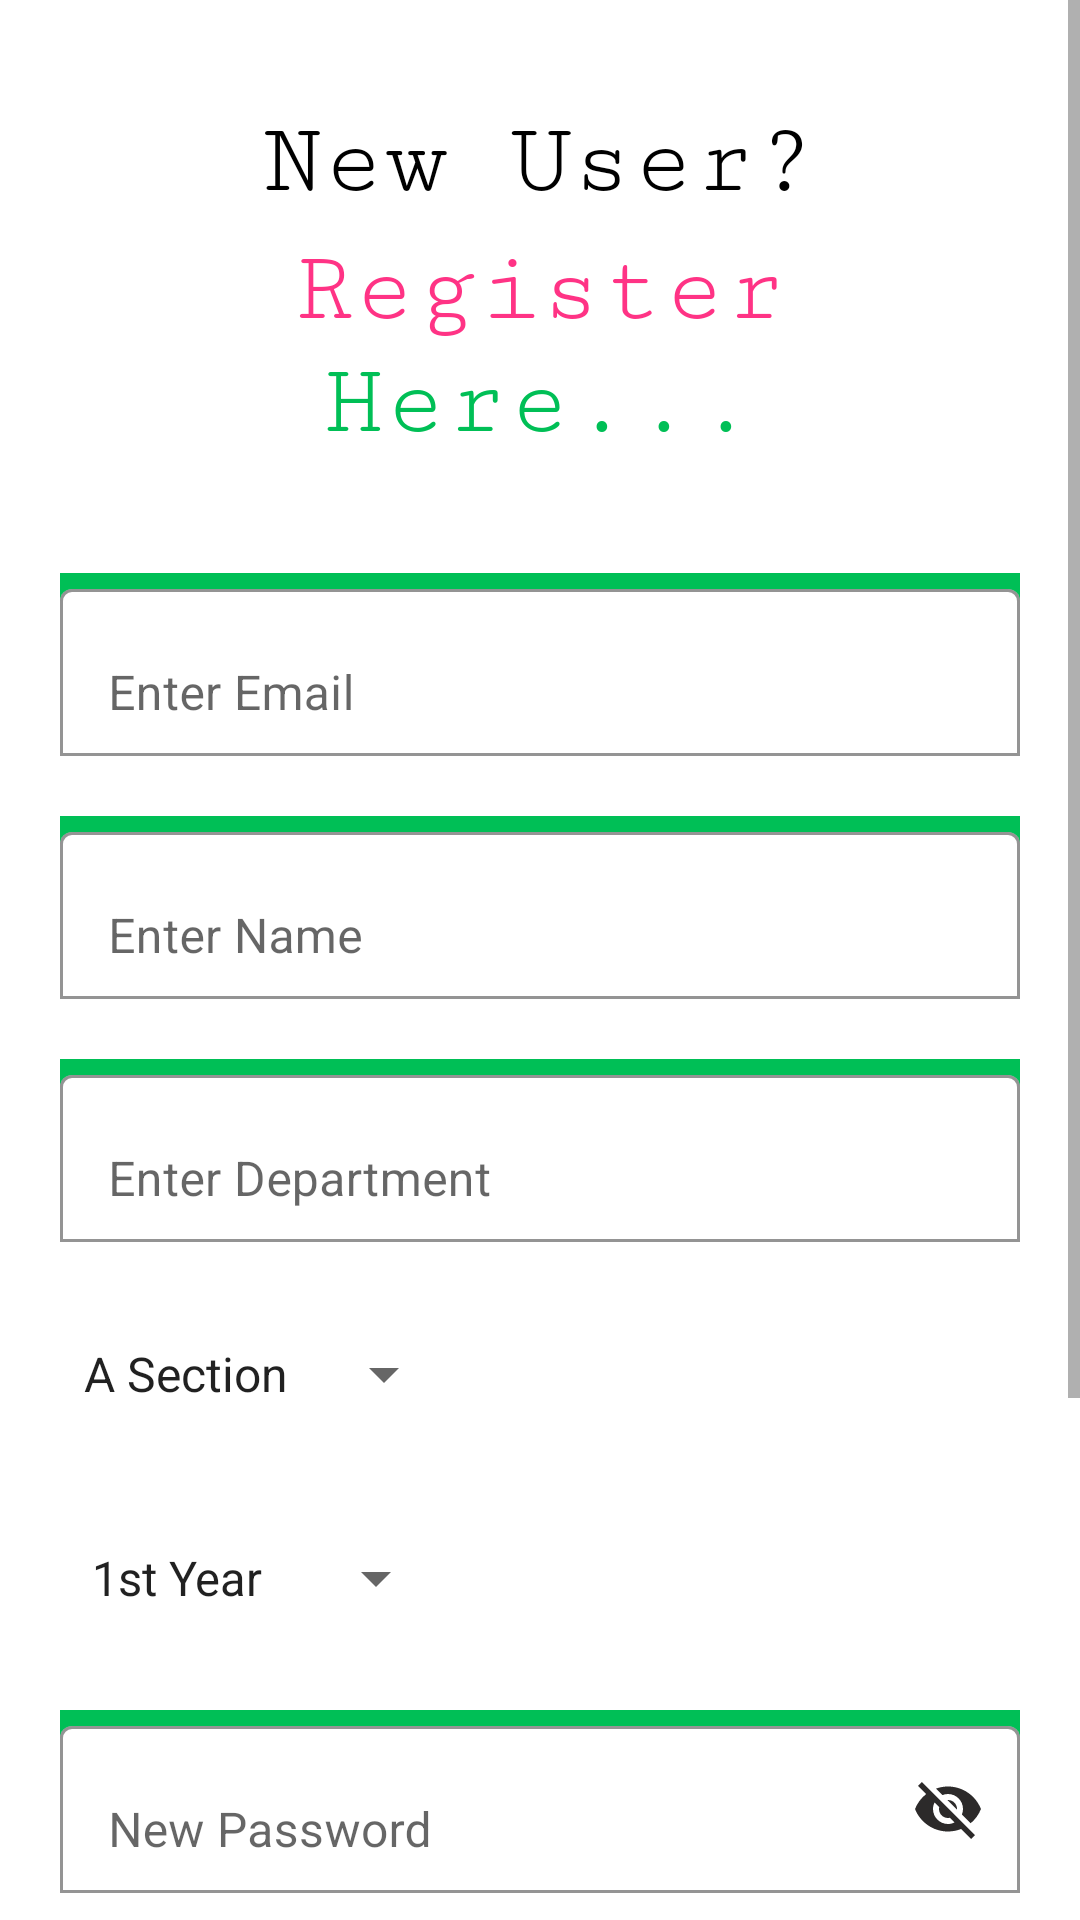

Here is an Android app screen rendered from its layout file. Give the layout XML and the strings, colors and styles it references.
<!-- AndroidManifest.xml: application theme Theme.TheNewCollege -->
<!-- res/layout/activity_student_registration.xml -->
<?xml version="1.0" encoding="utf-8"?>
<ScrollView

    xmlns:android="http://schemas.android.com/apk/res/android"
    xmlns:app="http://schemas.android.com/apk/res-auto"
    xmlns:tools="http://schemas.android.com/tools"
    android:layout_width="match_parent"
    android:layout_height="match_parent"
    android:fillViewport="true"
    tools:ignore="SpeakableTextPresentCheck"
    tools:layout_editor_absoluteX="1dp"
    tools:layout_editor_absoluteY="1dp">

    <androidx.constraintlayout.widget.ConstraintLayout
        android:layout_width="match_parent"
        android:layout_height="wrap_content"
        tools:context=".StudentRegistration">


        <TextView
            android:id="@+id/textView11"
            android:layout_width="wrap_content"
            android:layout_height="wrap_content"
            android:layout_marginStart="100dp"
            android:layout_marginTop="35dp"
            android:layout_marginEnd="100dp"
            android:fontFamily="serif-monospace"
            android:shadowColor="@color/black"
            android:shadowDy="5"
            android:text="New User?"
            android:textAlignment="center"
            android:textAllCaps="false"
            android:textColor="@color/black"
            android:textSize="34dp"
            app:layout_constraintEnd_toEndOf="parent"
            app:layout_constraintStart_toStartOf="parent"
            app:layout_constraintTop_toTopOf="parent" />

        <TextView
            android:id="@+id/textView12"
            android:layout_width="wrap_content"
            android:layout_height="wrap_content"
            android:layout_marginTop="5dp"
            android:fontFamily="serif-monospace"
            android:shadowColor="@color/black"
            android:shadowDy="5"
            android:text="Register"
            android:textColor="#FF3385"
            android:textSize="34dp"
            app:layout_constraintEnd_toEndOf="@+id/textView11"
            app:layout_constraintStart_toStartOf="@+id/textView11"
            app:layout_constraintTop_toBottomOf="@+id/textView11" />

        <TextView
            android:id="@+id/textView13"
            android:layout_width="wrap_content"
            android:layout_height="wrap_content"
            android:fontFamily="serif-monospace"
            android:shadowColor="@color/black"
            android:shadowDy="5"
            android:text="Here..."
            android:textColor="#00BF56"
            android:textSize="34dp"
            android:visibility="visible"
            app:layout_constraintEnd_toEndOf="@+id/textView12"
            app:layout_constraintStart_toStartOf="@+id/textView12"
            app:layout_constraintTop_toBottomOf="@+id/textView12" />

        <Button
            android:id="@+id/btnregisteruser"
            android:layout_width="wrap_content"
            android:layout_height="wrap_content"
            android:layout_marginStart="40dp"
            android:layout_marginTop="100dp"
            android:layout_marginEnd="40dp"
            android:layout_marginBottom="100dp"
            android:backgroundTint="@android:color/holo_orange_light"
            android:fontFamily="sans-serif"
            android:text="Register User"
            android:textAllCaps="true"
            android:textColor="@color/black"
            app:cornerRadius="10dp"
            app:layout_constraintBottom_toBottomOf="parent"
            app:layout_constraintEnd_toEndOf="parent"
            app:layout_constraintStart_toStartOf="parent"
            app:layout_constraintTop_toBottomOf="@+id/tinewpassword" />

        <com.google.android.material.textfield.TextInputLayout
            android:id="@+id/tidepartment"
            android:layout_width="0dp"
            android:layout_height="wrap_content"
            android:layout_marginStart="20dp"
            android:layout_marginTop="20dp"
            android:layout_marginEnd="20dp"
            android:background="#00BF56"
            android:hint="Enter Department"
            app:boxBackgroundColor="@color/white"
            app:boxBackgroundMode="outline"
            app:boxStrokeColor="@color/black"
            app:hintTextColor="#000000"
            app:layout_constraintEnd_toEndOf="parent"
            app:layout_constraintHorizontal_bias="0.0"
            app:layout_constraintStart_toStartOf="parent"
            app:layout_constraintTop_toBottomOf="@+id/tiname">

            <com.google.android.material.textfield.TextInputEditText
                android:id="@+id/etdepartment"
                android:layout_width="match_parent"
                android:layout_height="wrap_content"
                android:textColor="#000000" />

        </com.google.android.material.textfield.TextInputLayout>

        <Spinner
            android:id="@+id/spnrsection"
            android:layout_width="wrap_content"
            android:layout_height="wrap_content"
            android:layout_marginStart="20dp"
            android:layout_marginTop="20dp"
            android:contentDescription="@string/appbar_scrolling_view_behavior"
            android:drawSelectorOnTop="true"
            android:entries="@array/SpinnerSection"
            android:minHeight="48dp"
            android:spinnerMode="dropdown"
            app:layout_constraintStart_toStartOf="parent"
            app:layout_constraintTop_toBottomOf="@+id/tidepartment" />

        <com.google.android.material.textfield.TextInputLayout
            android:id="@+id/tiname"
            android:layout_width="0dp"
            android:layout_height="wrap_content"
            android:layout_marginStart="20dp"
            android:layout_marginTop="20dp"
            android:layout_marginEnd="20dp"
            android:background="#00BF56"
            android:hint="Enter Name"
            app:boxBackgroundColor="@color/white"
            app:boxBackgroundMode="outline"
            app:boxStrokeColor="@color/black"
            app:hintTextColor="#000000"
            app:layout_constraintEnd_toEndOf="parent"
            app:layout_constraintHorizontal_bias="0.0"
            app:layout_constraintStart_toStartOf="parent"
            app:layout_constraintTop_toBottomOf="@+id/tiregemail">

            <com.google.android.material.textfield.TextInputEditText
                android:id="@+id/etnewname"
                android:layout_width="match_parent"
                android:layout_height="wrap_content"
                android:textColor="#000000" />
        </com.google.android.material.textfield.TextInputLayout>

        <Spinner
            android:id="@+id/spnrYear"
            android:layout_width="wrap_content"
            android:layout_height="wrap_content"
            android:layout_marginTop="20dp"
            android:contentDescription="@string/appbar_scrolling_view_behavior"
            android:drawSelectorOnTop="true"
            android:entries="@array/SpinnerYear"
            android:minHeight="48dp"
            android:spinnerMode="dropdown"
            app:layout_constraintEnd_toEndOf="@+id/spnrsection"
            app:layout_constraintStart_toStartOf="@+id/spnrsection"
            app:layout_constraintTop_toBottomOf="@+id/spnrsection" />

        <com.google.android.material.textfield.TextInputLayout
            android:id="@+id/tinewpassword"
            android:layout_width="0dp"
            android:layout_height="wrap_content"
            android:layout_marginStart="20dp"
            android:layout_marginTop="20dp"
            android:layout_marginEnd="20dp"
            android:background="#00BF56"
            android:hint="New Password"
            app:boxBackgroundColor="@color/white"
            app:boxBackgroundMode="outline"
            app:boxStrokeColor="@color/black"
            app:hintTextColor="#000000"
            app:layout_constraintEnd_toEndOf="parent"
            app:layout_constraintStart_toStartOf="parent"
            app:layout_constraintTop_toBottomOf="@+id/spnrYear"
            app:passwordToggleEnabled="true"
            app:passwordToggleTint="#2C2A2A">

            <com.google.android.material.textfield.TextInputEditText
                android:id="@+id/etnewpass"
                android:layout_width="match_parent"
                android:layout_height="wrap_content"
                android:textColor="#000000"
                tools:layout_editor_absoluteX="-154dp"
                tools:layout_editor_absoluteY="706dp" />
        </com.google.android.material.textfield.TextInputLayout>

        <com.google.android.material.textfield.TextInputLayout
            android:id="@+id/tiregemail"
            android:layout_width="0dp"
            android:layout_height="wrap_content"
            android:layout_marginStart="20dp"
            android:layout_marginTop="38dp"
            android:layout_marginEnd="20dp"
            android:background="#00BF56"
            android:hint="Enter Email"
            app:boxBackgroundColor="@color/white"
            app:boxBackgroundMode="outline"
            app:boxStrokeColor="@color/black"
            app:hintTextColor="#000000"
            app:layout_constraintEnd_toEndOf="parent"
            app:layout_constraintHorizontal_bias="0.0"
            app:layout_constraintStart_toStartOf="parent"
            app:layout_constraintTop_toBottomOf="@+id/textView13">

            <com.google.android.material.textfield.TextInputEditText
                android:id="@+id/etnewmail"
                android:layout_width="match_parent"
                android:layout_height="wrap_content"
                android:textColor="#000000" />
        </com.google.android.material.textfield.TextInputLayout>

        <ProgressBar
            android:id="@+id/progressBar"
            style="?android:attr/progressBarStyle"
            android:layout_width="wrap_content"
            android:layout_height="wrap_content"
            android:layout_weight="1"
            android:progressTint="#FFAB00"
            android:visibility="invisible"
            app:layout_constraintBottom_toBottomOf="parent"
            app:layout_constraintEnd_toEndOf="parent"
            app:layout_constraintStart_toStartOf="parent"
            app:layout_constraintTop_toTopOf="parent"
            android:layout_centerInParent="true"


            />

    </androidx.constraintlayout.widget.ConstraintLayout>
</ScrollView>
<!-- resources referenced by this layout -->
<resources>
  <string-array name="SpinnerSection">
          <item>A Section</item>
      <item>B Section</item>
      <item>C Section</item>
  </string-array>
  <string-array name="SpinnerYear">
      <item>1st Year</item>
      <item>2nd Year</item>
      <item>3rd Year</item>
  </string-array>
  <color name="black">#FF000000</color>
  <color name="white">#FFFFFF</color>
  <style name="Theme.TheNewCollege" parent="Theme.MaterialComponents.Light.DarkActionBar">
          <item name="android:forceDarkAllowed" tools:targetApi="q">false</item>
  
          
          <item name="colorPrimary">@color/purple_500</item>
          <item name="colorPrimaryVariant">@color/purple_700</item>
          <item name="colorOnPrimary">@color/white</item>
          
          <item name="colorSecondary">@color/teal_200</item>
          <item name="colorSecondaryVariant">@color/teal_700</item>
          <item name="colorOnSecondary">@color/black</item>
          
          <item name="android:statusBarColor">?attr/colorPrimaryVariant</item>
          <item name="android:windowAnimationStyle">@style/CustomActivityAnimation</item>
          
      </style>
  <color name="purple_500">#FF3385</color>
  <color name="purple_700">#FF3385</color>
  <color name="teal_200">#FF03DAC5</color>
  <color name="teal_700">#FF018786</color>
  <style name="CustomActivityAnimation" parent="@android:style/Animation.Activity">
          <item name="android:activityOpenEnterAnimation">@anim/slide_in_right</item>
          <item name="android:activityOpenExitAnimation">@anim/slide_out_left</item>
          <item name="android:activityCloseEnterAnimation">@anim/slide_in_left</item>
          <item name="android:activityCloseExitAnimation">@anim/slide_out_right</item>
      </style>
</resources>
